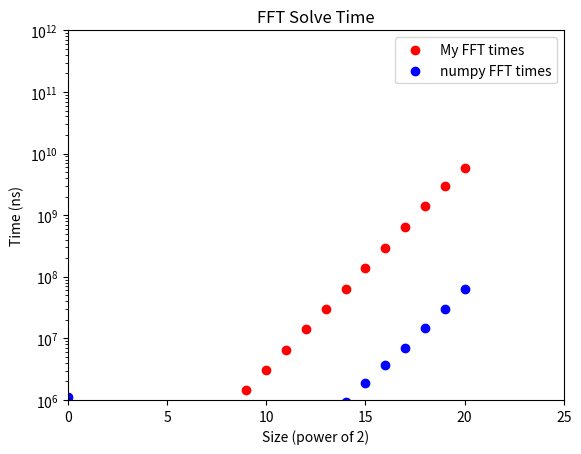

Recreate this plot in Python.
import random
import time
import numpy as np
import cmath
import matplotlib.pyplot as plt


# Main FFT function
# Based off of the Cooley and Tukey exploitation of the discrete Fourier Transform
# Works based on symmetry in the function to exploit the fact that you can split even and odd parts of the function.
# With the exploitation it becomes O(nlogn + n) but the final +n falls off.
# Source: https://en.wikipedia.org/wiki/Cooley%E2%80%93Tukey_FFT_algorithm
def FFT(x:[], N:int):
    if N <= 1:
        return x

    else:
        listEven = FFT(x[::2], int(N/2))
        listOdd = FFT(x[1::2], int(N/2))

        ans = [0 for i in range(N)]

        for k in range(int(N/2)):
            ans[k] = listEven[k] + cmath.exp(-2j*cmath.pi*k/N)*listOdd[k]
            ans[k+int(N/2)] = listEven[k] - cmath.exp(-2j*cmath.pi*k/N)*listOdd[k]
        return ans


# Adds to the end of the string to make it a square length
def square(x):
    power = 0
    while 2**power < len(x):
        power += 1
    if len(x) == 2**power:
        return x

    squareX = [0 for i in range(2**power)]
    for i in range(len(x)):
        squareX[i] = x[i]
    return squareX


# Beginning FFT function
def beginFFT(x):
    squareX = square(x)
    ans = FFT(squareX, len(squareX))
    return ans


# Prints the output to a file instead of just the screen
def printToFile(pow: int, npFFT, stFFT):
    file = open('dataCache.txt', 'a')
    file.write(f"size:    \t2^{pow}\n")
    file.write(f"n:       \t{npFFT}\n")
    file.write(f"time(ns):\t{stFFT}\n\n")
    file.close()


def graph(powers:[], studentTimes:[], numpyTimes:[]):
    plt.scatter(powers, studentTimes, color='red', label='My FFT times')
    plt.scatter(powers, numpyTimes, color='blue', label='numpy FFT times')

    plt.yscale('log')
    plt.xlabel('Size (power of 2)')
    plt.ylabel('Time (ns)')
    plt.title('FFT Solve Time')
    plt.xlim([0, 25])
    plt.ylim([10**6, 10**12])

    # Showing the graph
    plt.legend()
    plt.show()


if __name__ == '__main__':
    pows = []
    timeNumpy = []
    timeMyFFT = []

    largestPow = 20

    for pow in range(largestPow + 1):
        print(f'Length of 2^{pow}')

        FFTthis = [random.randint(0, 50) for i in range(2**pow)]

        start = time.time_ns()
        beginFFT(FFTthis)
        end = time.time_ns()
        deltaMyFFT = end - start

        start = time.time_ns()
        np.fft.fft(FFTthis)
        end = time.time_ns()
        deltaNP = end - start

        printToFile(pow, deltaNP, deltaMyFFT)
        pows.append(pow)
        timeNumpy.append(deltaNP)
        timeMyFFT.append(deltaMyFFT)

    print(f"timeNumpy = {timeNumpy}\ntimeMyFFT = {timeMyFFT}\n")
    graph(pows, timeMyFFT, timeNumpy)
